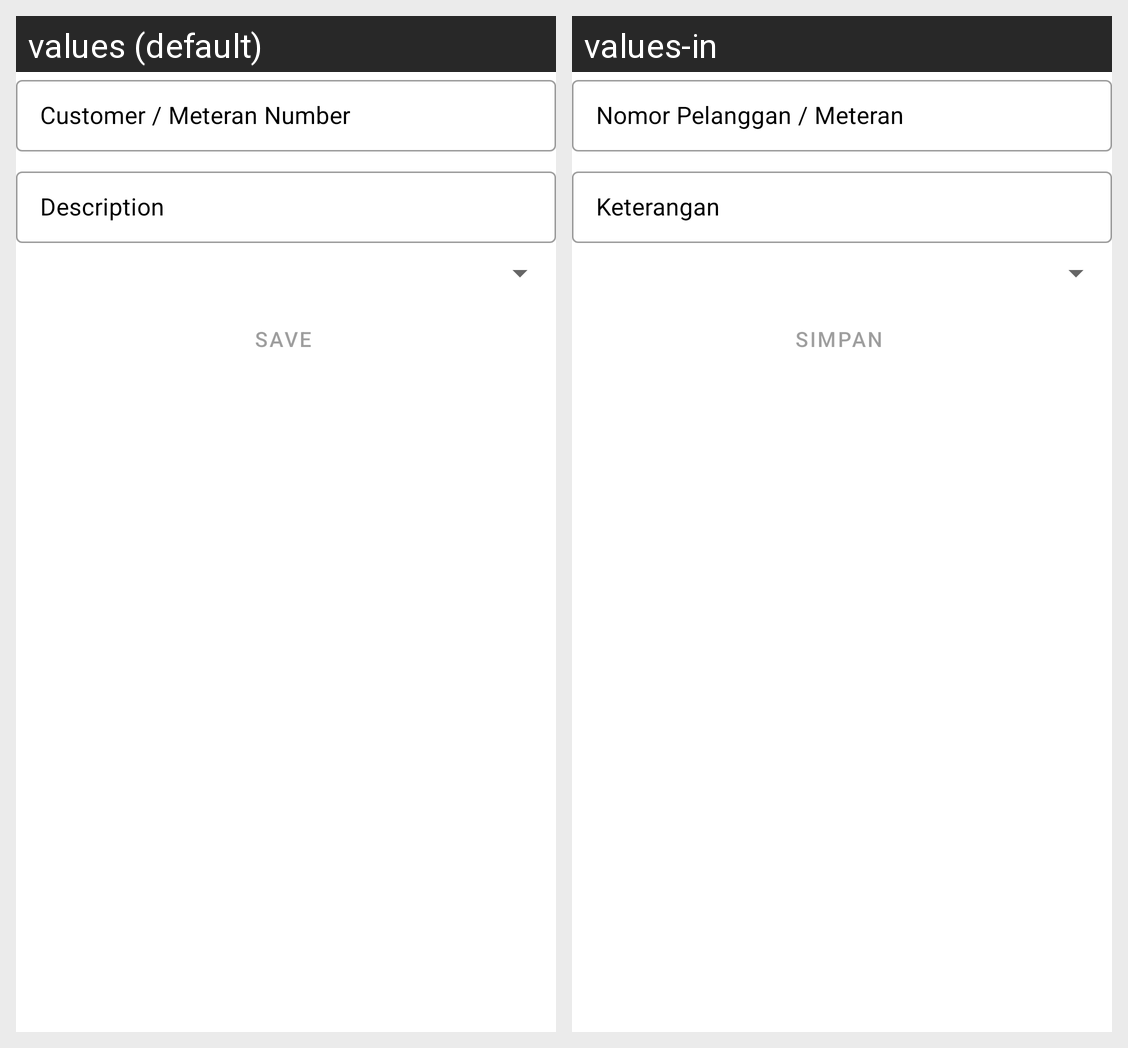

Here is an Android app screen in its default locale and in the app's own translations. Write out the translated-string differences for the strings that appear on this screen.
Android screen res/layout/data_input_pln_fragment.xml rendered under 2 locales, left to right: values (default), values-in. Device: Nexus 5 (rendered at 1080×1920; each locale shown at half size, 540×960, under a caption strip naming it); theme AppTheme.
Strings drawn on this screen, with the default value and each locale's value (text and hints the layout hard-codes, and strings that could not be matched under every locale, appear in the picture but are not listed):

data_input_pln_value_hint
  values: Customer / Meteran Number
  values-in: Nomor Pelanggan / Meteran

til_hint_keterangan
  values: Description
  values-in: Keterangan
